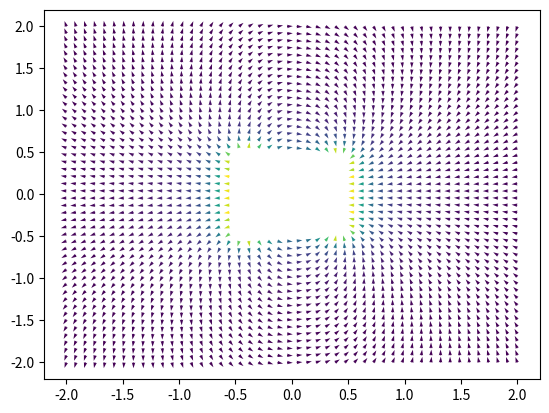

Here is the Python script that generated this plot:
import numpy as np
import matplotlib.pyplot as plt

from math import sqrt

xs = np.linspace(-2, 2, 48)
ys = np.linspace(-2, 2, 48)
ps = np.meshgrid(xs, ys)[0]

us = np.zeros_like(ps)
vs = np.zeros_like(ps)
fs = np.zeros_like(ps)

def pole(px, py, f):
    for i, x in enumerate(xs):
        for j, y in enumerate(ys):
            distsq = (x - px)**2 + (y - py)**2
            dist = sqrt(distsq)

            if (dist >= 0.1):
                us[j, i] += f * (px - x) / dist / distsq
                vs[j, i] += f *(py - y) / dist / distsq

n = 5
[pole(-0.4, py, -1/n) for _, py in enumerate(np.linspace(-0.4, 0.4, n))]
[pole( 0.4, py,  1/n) for _, py in enumerate(np.linspace(-0.4, 0.4, n))]

for i, x in enumerate(xs):
    for j, y in enumerate(ys):
        magnitude = sqrt(us[j, i]**2 + vs[j, i]**2)

        if (x < -0.5 or x > 0.5 or y < -0.5 or y > 0.5):
            fs[j, i] = magnitude
        else:
            fs[j, i] = np.nan

        if (magnitude <= 0.01):
            us[j, i] = vs[j, i] = 0
        else:
            us[j, i] /= magnitude
            vs[j, i] /= magnitude

plt.quiver(xs, ys, us, vs, fs)

